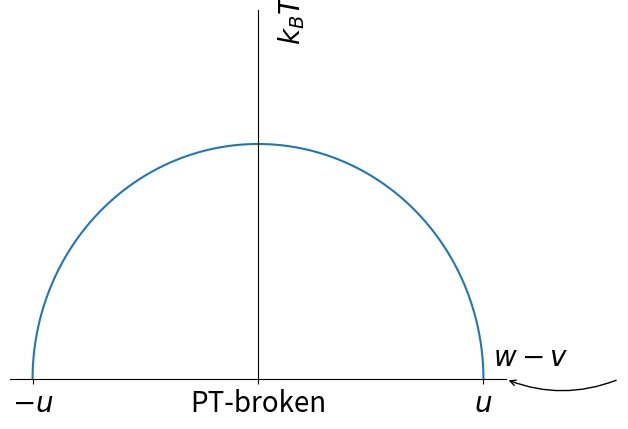

Recreate this plot in Python.
import matplotlib.pyplot as plt
import numpy as np
import matplotlib.axes

fig,ax=plt.subplots()
t=np.linspace(0,np.pi,100)
x=np.cos(t)
y=np.sin(t)*2/np.pi
ax.plot(x,y)
plt.xlabel(r'$w-v$',fontsize=20)
plt.ylabel(r'$k_BT$',fontsize=20)
plt.ylim(0,1)
ax.set_xticks([-1,0,1])
ax.set_xticklabels([r'$-u$','PT-broken',r'$u$'])
ax.spines['bottom'].set_position('zero')
ax.spines['left'].set_position('zero')
ax.set_yticks([])
ax.spines['right'].set_color('none')
ax.spines['top'].set_color('none')
ax.xaxis.set_label_coords(1.05, 0.1)
ax.yaxis.set_label_coords(0.60, 0.975)
xmin, xmax = ax.get_xlim()
ax.annotate("", xy=(xmax, 0), xycoords='data',
            xytext=(xmax+0.5, 0), textcoords='data',
            arrowprops=dict(arrowstyle="->",
                            connectionstyle="arc3,rad=-0.2"))
plt.xticks(fontsize=20)
plt.yticks(fontsize=20)
plt.show()